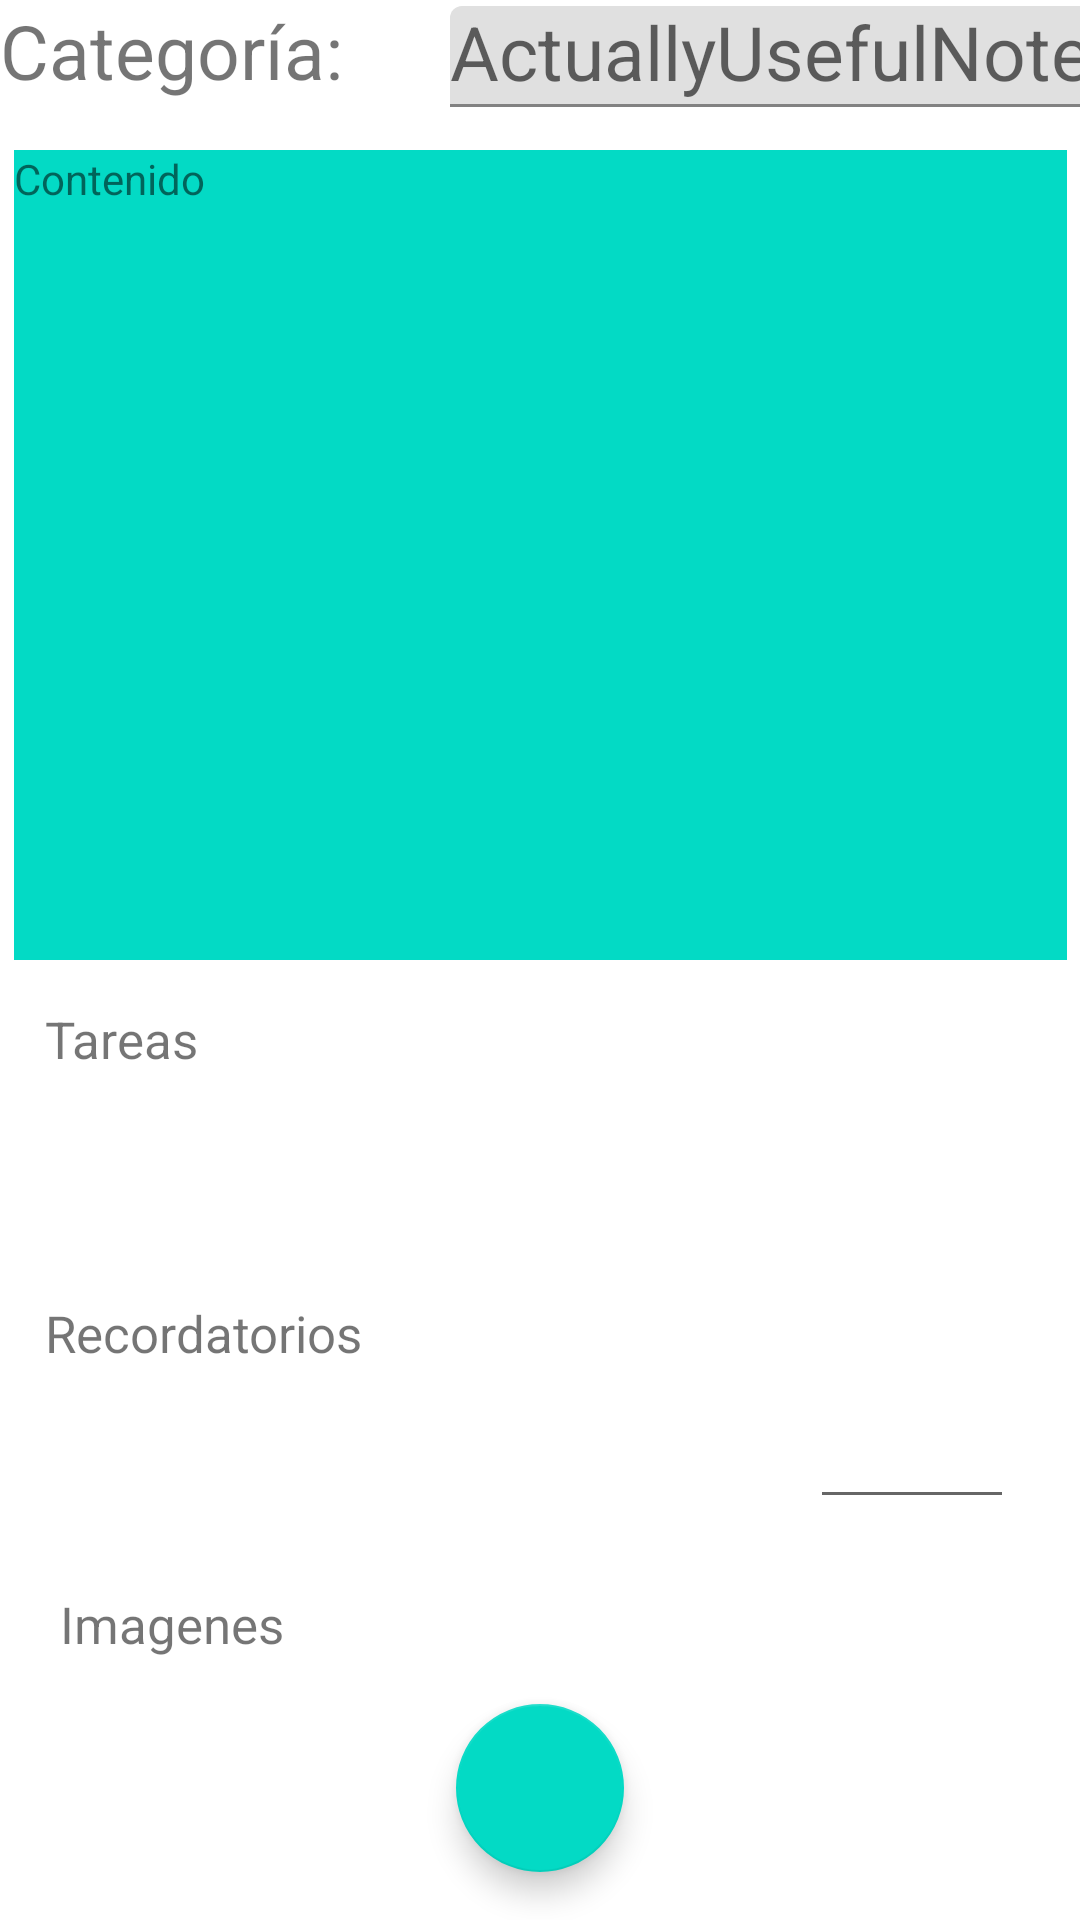

Here is an Android app screen rendered from its layout file. Give the layout XML and the strings, colors and styles it references.
<!-- AndroidManifest.xml: application theme Theme.ActuallyUsefulNotes -->
<!-- res/layout/ver_nota.xml -->
<?xml version="1.0" encoding="utf-8"?>
<androidx.coordinatorlayout.widget.CoordinatorLayout xmlns:android="http://schemas.android.com/apk/res/android"
    xmlns:app="http://schemas.android.com/apk/res-auto"
    xmlns:tools="http://schemas.android.com/tools"
    android:layout_width="match_parent"
    android:layout_height="match_parent">

    <TextView
        android:layout_width="165dp"
        android:layout_height="wrap_content"
        android:text="Categoría:"
        android:textSize="25sp">

    </TextView>

    <com.google.android.material.textfield.TextInputLayout
        android:id="@+id/menu"

        android:layout_width="250dp"
        android:layout_height="wrap_content"
        android:layout_marginLeft="150dp"
        android:hint="@string/app_name">

        <AutoCompleteTextView
            android:layout_width="match_parent"
            android:layout_height="wrap_content"
            android:textSize="25sp"
            android:layout_marginTop="2dp"
            android:inputType="none"
            />

    </com.google.android.material.textfield.TextInputLayout>

    <com.google.android.material.floatingactionbutton.FloatingActionButton
        android:id="@+id/bt_Ok"
        android:layout_width="wrap_content"
        android:layout_height="wrap_content"
        android:layout_gravity="bottom|center"
        android:layout_margin="16dp"
        android:src="@drawable/ic_create"
        android:contentDescription="TODO" />

    <TextView
        android:id="@+id/text_Contenido"
        android:layout_width="351dp"
        android:layout_height="270dp"
        android:layout_gravity="center_horizontal"
        android:layout_marginStart="40dp"
        android:layout_marginLeft="40dp"
        android:layout_marginTop="50dp"
        android:layout_marginEnd="40dp"
        android:layout_marginRight="40dp"
        android:background="@color/teal_200"
        android:text="Contenido" />


    <TextView
        android:layout_width="match_parent"
        android:layout_height="wrap_content"
        android:layout_marginLeft="15dp"
        android:layout_marginTop="335dp"
        android:text="Tareas"
        android:textSize="17sp" /><![CDATA[


    />

    ]]>

    <androidx.recyclerview.widget.RecyclerView
        android:id="@+id/eventList"
        android:layout_width="match_parent"
        android:layout_height="51dp"
        android:layout_marginStart="20dp"
        android:layout_marginLeft="20dp"
        android:layout_marginTop="365dp"
        android:layout_marginEnd="20dp"
        android:layout_marginRight="20dp"
        android:isScrollContainer="true"
        android:verticalScrollbarPosition="left"
        tools:listitem="@layout/ver_nota_tareas_recycler_view" />

    <TextView
        android:layout_width="match_parent"
        android:layout_height="wrap_content"
        android:layout_marginLeft="15dp"
        android:layout_marginTop="433dp"
        android:text="Recordatorios"
        android:textSize="17sp" />

    <EditText
        android:id="@+id/dateReminder"
        android:layout_width="wrap_content"
        android:layout_height="wrap_content"
        android:layout_marginStart="343dp"
        android:layout_marginLeft="343dp"
        android:layout_marginTop="465dp"
        android:layout_marginEnd="20dp"
        android:layout_marginRight="20dp"
        android:ems="10"
        android:inputType="date" />

    <EditText
        android:id="@+id/timeReminder"
        android:layout_width="68dp"
        android:layout_height="wrap_content"
        android:layout_marginStart="270dp"
        android:layout_marginLeft="270dp"
        android:layout_marginTop="465dp"
        android:layout_marginEnd="0dp"
        android:layout_marginRight="0dp"
        android:ems="10"
        android:inputType="time" />

    <TextView
        android:id="@+id/reminderText"
        android:layout_width="240dp"
        android:layout_height="48dp"
        android:layout_marginStart="20dp"
        android:layout_marginLeft="20dp"
        android:layout_marginTop="465dp"
        android:layout_marginEnd="20dp"
        android:layout_marginRight="20dp" />

    <TextView
        android:id="@+id/imagesText"
        android:layout_width="122dp"
        android:layout_height="wrap_content"
        android:layout_marginStart="20dp"
        android:layout_marginLeft="20dp"
        android:layout_marginTop="530dp"
        android:layout_marginEnd="20dp"
        android:layout_marginRight="20dp"
        android:text="Imagenes"
        android:textSize="17dp"
        app:layout_anchor="@+id/imagesText"
        app:layout_anchorGravity="top|center" />

    <androidx.recyclerview.widget.RecyclerView
        android:id="@+id/imagesScroll"
        android:layout_width="match_parent"
        android:layout_height="match_parent"
        android:layout_marginStart="20dp"
        android:layout_marginLeft="20dp"
        android:layout_marginTop="560dp"
        android:layout_marginEnd="20dp"
        android:layout_marginRight="20dp"
        android:layout_marginBottom="0dp"
        android:scrollbarSize="20dp"
        android:scrollbars="horizontal"
        tools:listitem="@layout/ver_notas_imagenes_recycler_view" />


</androidx.coordinatorlayout.widget.CoordinatorLayout>
<!-- res/layout/ver_nota_tareas_recycler_view.xml (included above) -->
<?xml version="1.0" encoding="utf-8"?>
<LinearLayout xmlns:android="http://schemas.android.com/apk/res/android"
    xmlns:tools="http://schemas.android.com/tools"
    android:layout_width="match_parent"
    android:layout_height="wrap_content"
    android:padding="8dp">

  <CheckBox
      android:id="@+id/checkBox_events_verNotas"
      android:layout_width="32dp"
      android:layout_height="18dp" />

  <TextView
      android:id="@+id/textBox_events_verNotas"
      android:layout_width="328dp"
      android:layout_height="wrap_content"
      android:textSize="10dp"
      tools:text="Event Name Would Go Here" />

</LinearLayout>
<!-- res/layout/ver_notas_imagenes_recycler_view.xml (included above) -->
<?xml version="1.0" encoding="utf-8"?>
<LinearLayout xmlns:android="http://schemas.android.com/apk/res/android"
    xmlns:app="http://schemas.android.com/apk/res-auto"
    xmlns:tools="http://schemas.android.com/tools"
    android:layout_width="90dp"
    android:layout_height="90dp"
    android:padding="0dp">

  <ImageView
      android:id="@+id/imageView2"
      android:layout_width="90dp"
      android:layout_height="90dp"
      tools:srcCompat="@tools:sample/backgrounds/scenic" />

</LinearLayout>
<!-- resources referenced by this layout -->
<resources>
  <string name="app_name">ActuallyUsefulNotes</string>
  <style name="Theme.ActuallyUsefulNotes" parent="Theme.MaterialComponents.Light.NoActionBar">
          
          <item name="colorPrimary">@color/purple_500</item>
          <item name="colorPrimaryVariant">@color/purple_700</item>
          <item name="colorOnPrimary">@color/white</item>
          
          <item name="colorSecondary">@color/teal_200</item>
          <item name="colorSecondaryVariant">@color/teal_700</item>
          <item name="colorOnSecondary">@color/black</item>
          
          <item name="android:statusBarColor" tools:targetApi="l">?attr/colorPrimaryVariant</item>
          
      </style>
  <!-- not gathered from this repository: default colours our renderer supplied (Android Studio template values) -->
  <color name="purple_500">#FF6200EE</color>
  <color name="purple_700">#FF3700B3</color>
  <color name="teal_200">#FF03DAC5</color>
  <color name="teal_700">#FF018786</color>
  <color name="black">#FF000000</color>
  <color name="white">#FFFFFFFF</color>
</resources>
